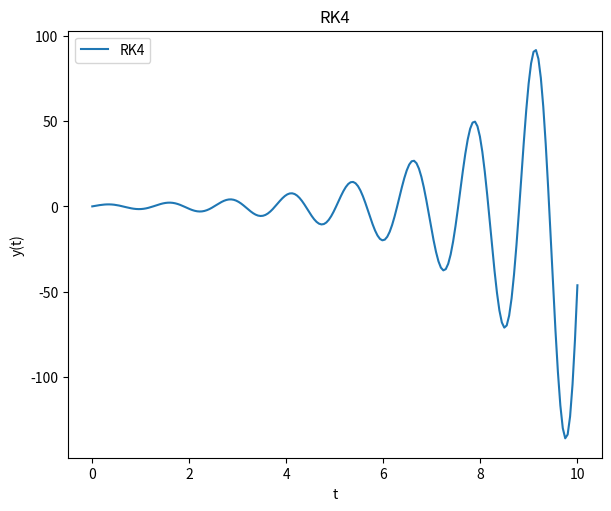

Python code for this plot:
import numpy as np
import matplotlib.pyplot as plt
#------------------------------------
# y' = f(t, y) for first order ode of the type
# y should be continous and smooth for all t !!!!!
def f(t, y):
#input your function here
    return y - 0.5*np.exp(t/2)*np.sin(5*t) + 5*np.exp(t/2)*np.cos(5*t)
h = 0.05
t_start = 0.0
t_end = 10.0
y0 = 0.0
#------------------------------------%


def y_n1(t_n, y_n, h):
    A_coeff = f(t_n, y_n)
    B_coeff = f(t_n + h/2, y_n + A_coeff * h / 2)
    C_coeff = f(t_n + h/2, y_n+ B_coeff * h / 2)
    D_coeff = f(t_n + h, y_n + C_coeff * h)
    return y_n + (A_coeff + 2*B_coeff +  2*C_coeff + D_coeff)* h / 6


t_span = float(np.abs(t_end - t_start))
n = int(t_span/h)
t = np.linspace(t_start, t_end, n)
y = np.zeros(n, dtype=float)
y[0] = y0
for i in range(0, n-1):
    y[i+1] = y_n1(t[i], y[i], h)


fig1, ax1 = plt.subplots(figsize = (6, 5), layout = 'constrained')
ax1.plot(t, y)

ax1.set_xlabel('t')
ax1.set_ylabel('y(t)')
ax1.legend(['RK4'])
ax1.set_title('RK4')
plt.show()
